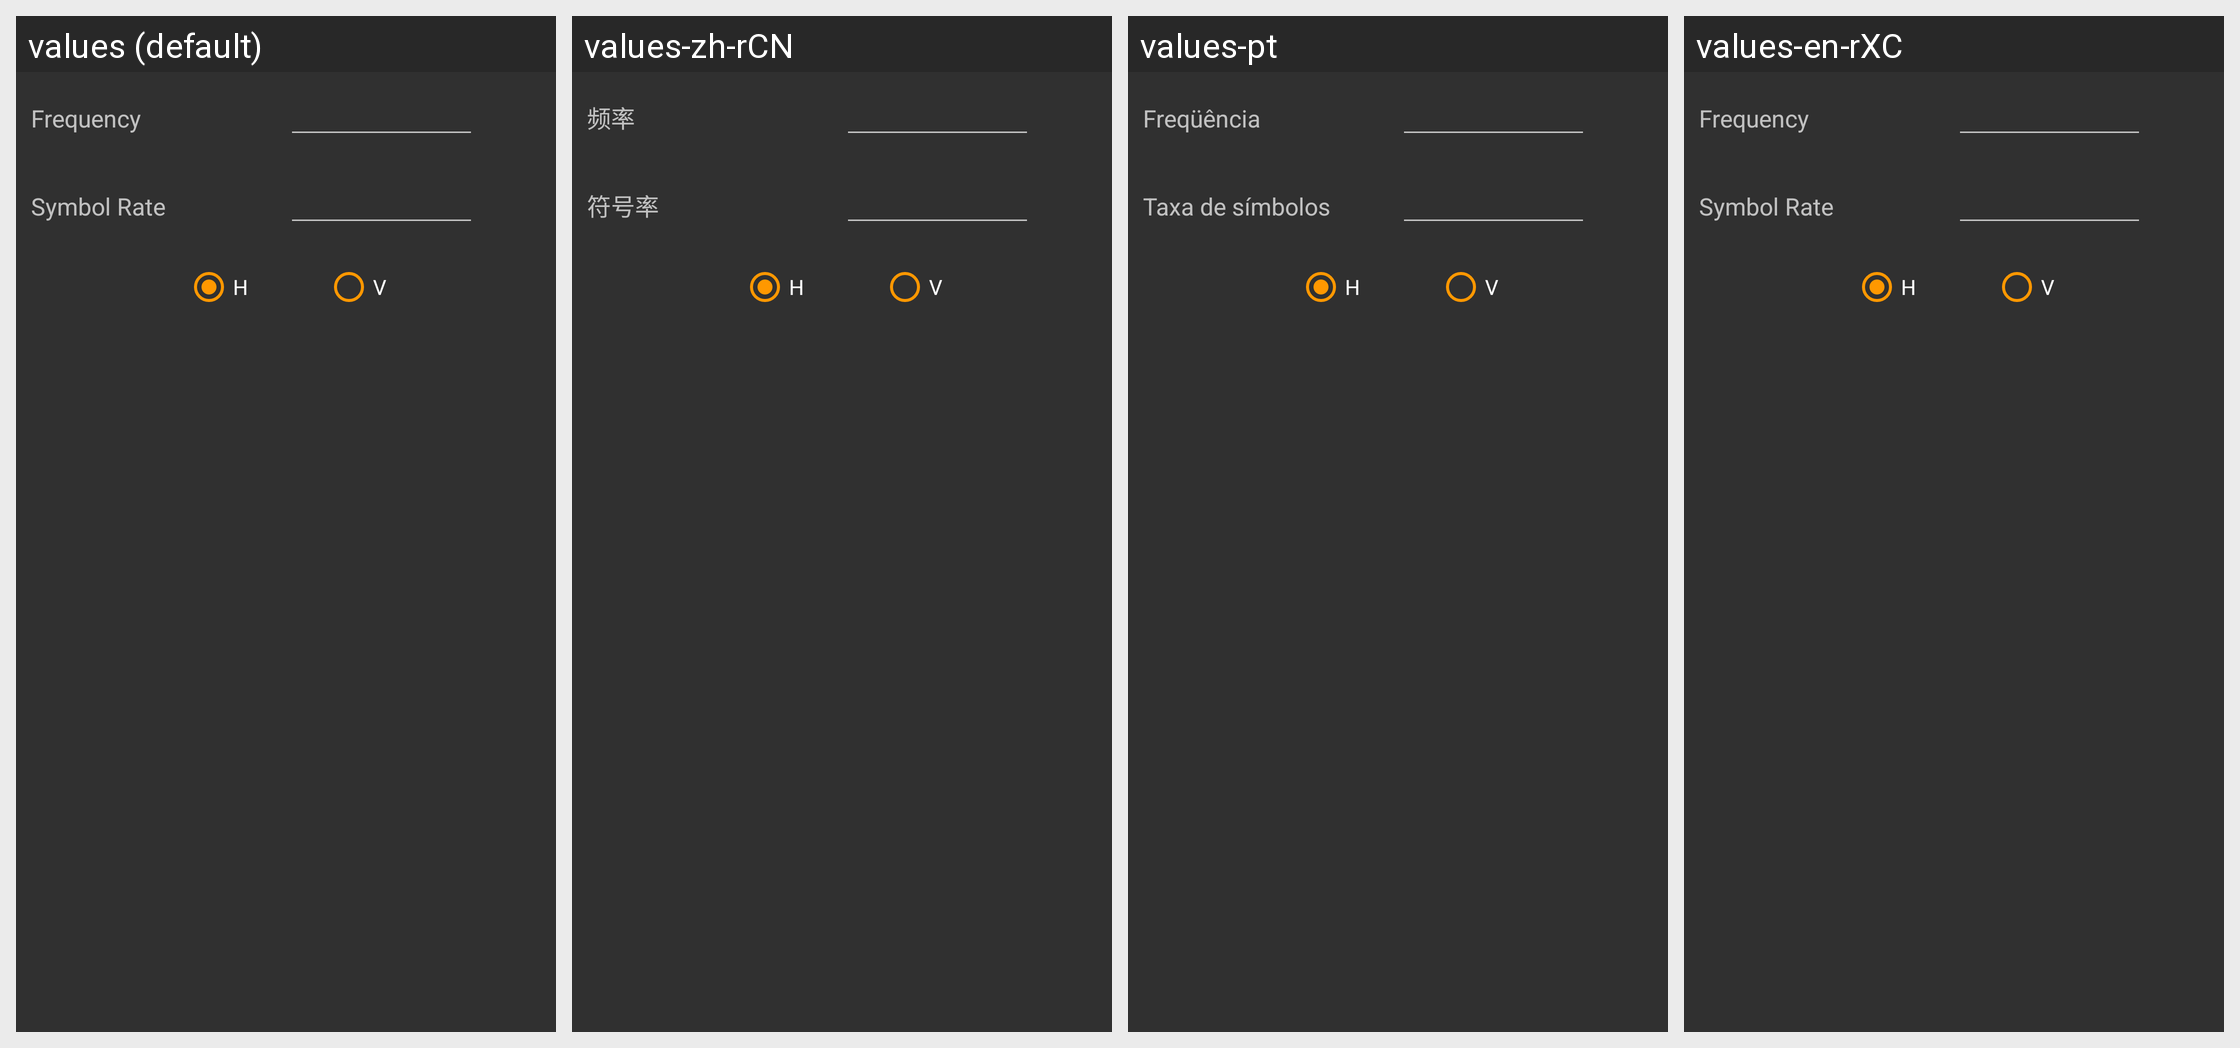

Locale-by-locale string values for the Android screen shown in this grid:
Android screen res/layout/tp_input.xml rendered under 4 locales, left to right: values (default), values-zh-rCN, values-pt, values-en-rXC. Device: Nexus 5 (rendered at 1080×1920; each locale shown at half size, 540×960, under a caption strip naming it); theme me.
Other locales in the repository, not shown: values-ar, values-bn, values-de, values-es, values-fr, values-gl, values-in, values-ko, values-mr, values-my, values-ru, values-ur.
Strings drawn on this screen, with the default value and each locale's value (text and hints the layout hard-codes, and strings that could not be matched under every locale, appear in the picture but are not listed):

strFrequency
  values: Frequency
  values-zh-rCN: 频率
  values-pt: Freqüência
  values-en-rXC: Frequency  [not translated; the default value is used]

strSymbolRate
  values: Symbol Rate
  values-zh-rCN: 符号率
  values-pt: Taxa de símbolos
  values-en-rXC: Symbol Rate  [not translated; the default value is used]

strH
  values: H
  values-zh-rCN: H
  values-pt: H
  values-en-rXC: H  [not translated; the default value is used]

strV
  values: V
  values-zh-rCN: V
  values-pt: V
  values-en-rXC: V  [not translated; the default value is used]
